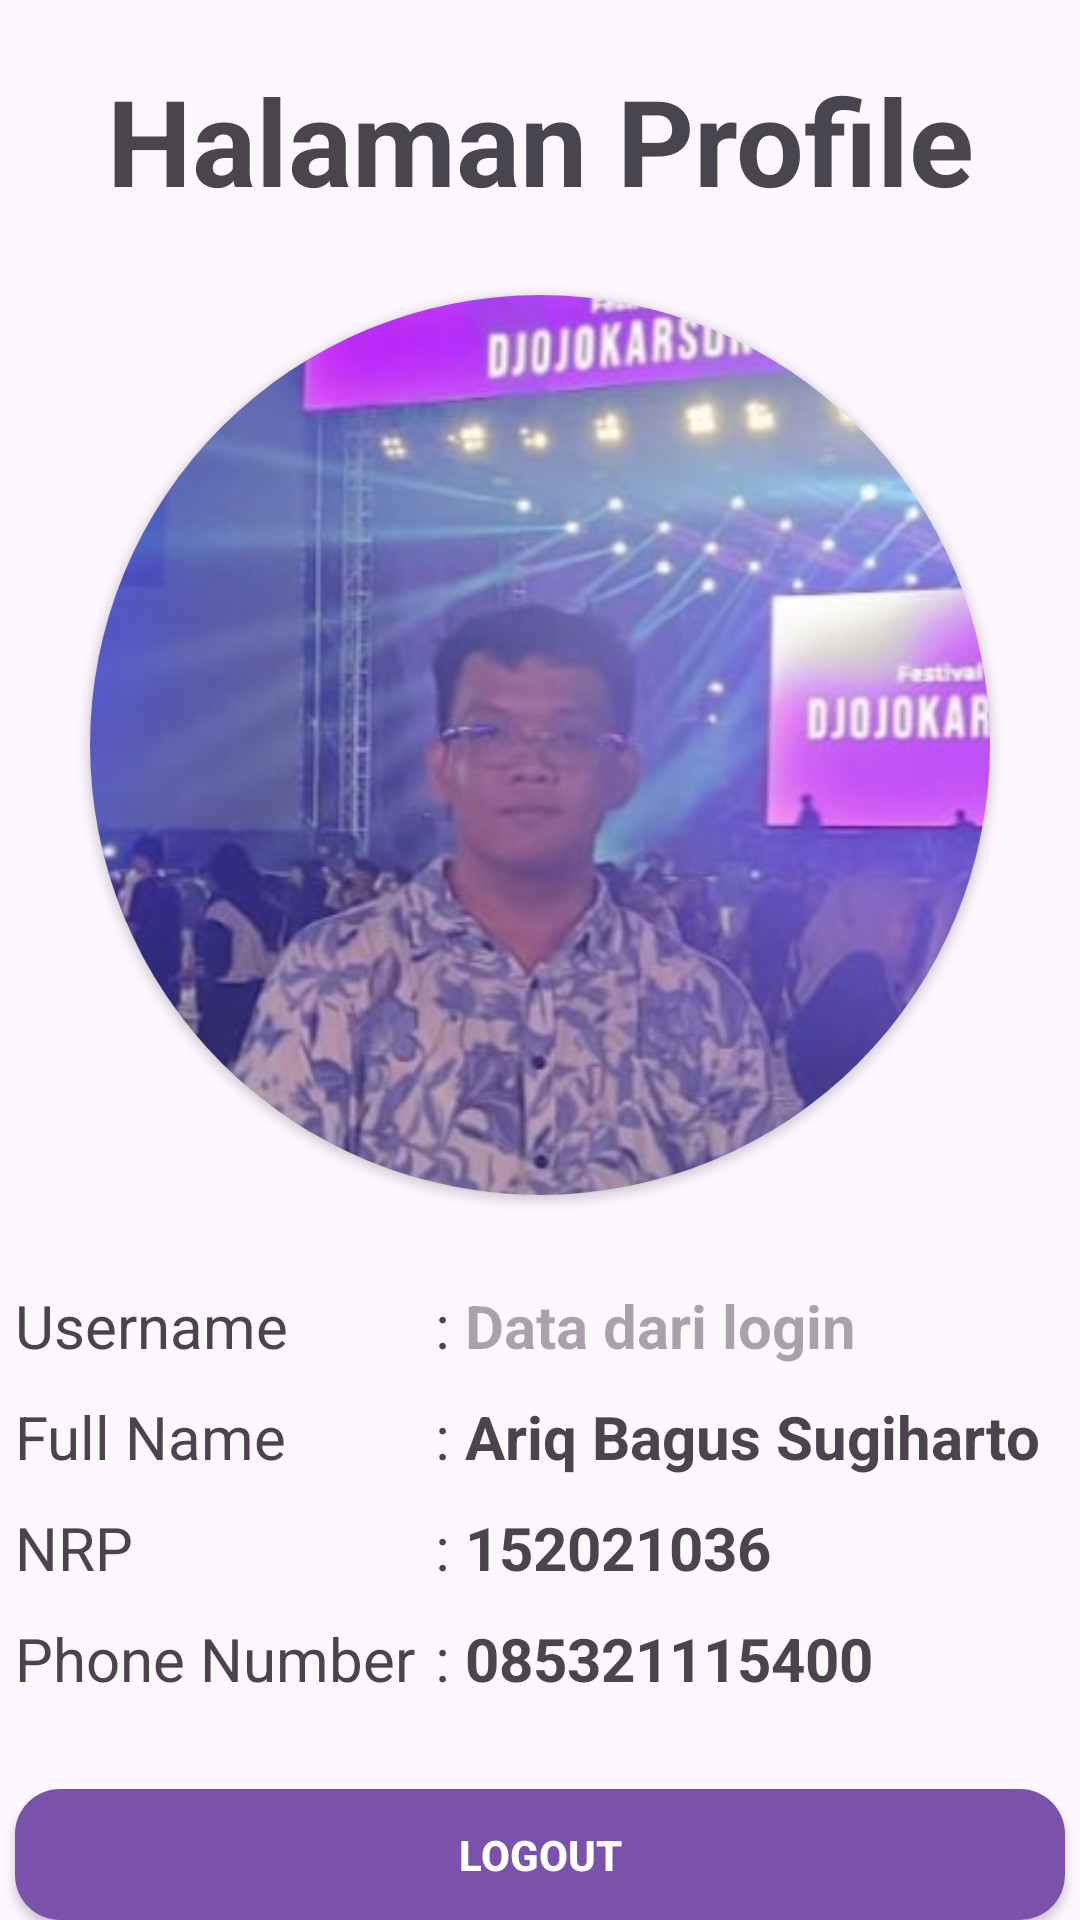

Produce the Android XML layout that renders to this screen, including the resource entries it uses.
<!-- AndroidManifest.xml: application theme Theme.Itenas -->
<!-- res/layout/fragment_f_profile.xml -->
<?xml version="1.0" encoding="utf-8"?>
<FrameLayout xmlns:android="http://schemas.android.com/apk/res/android"
    xmlns:tools="http://schemas.android.com/tools"
    android:layout_width="match_parent"
    android:layout_height="match_parent"
    xmlns:app="http://schemas.android.com/apk/res-auto"
    tools:context=".fragments.fProfile">

    
    <LinearLayout
        android:layout_width="match_parent"
        android:layout_height="match_parent"
        android:orientation="vertical">
        <TextView
            android:layout_width="match_parent"
            android:layout_height="wrap_content"
            android:text="Halaman Profile"
            android:textSize="40sp"
            android:textStyle="bold"
            android:gravity="center"
            android:paddingTop="20dp"/>
        <Space
            android:layout_width="match_parent"
            android:layout_height="25dp"/>
        <androidx.cardview.widget.CardView
            android:layout_width="300dp"
            android:layout_height="300dp"
            android:elevation="12dp"
            android:id="@+id/view2"
            app:cardCornerRadius="150dp"
            android:layout_centerHorizontal="true"
            android:layout_gravity="center">
            <ImageView
                android:layout_height="match_parent"
                android:layout_width="match_parent"
                android:id="@+id/imageView1"
                android:src="@drawable/foto_profil"
                android:scaleType="centerCrop"/>
        </androidx.cardview.widget.CardView>
        <Space
            android:layout_width="match_parent"
            android:layout_height="25dp"/>
        <LinearLayout
            android:layout_width="match_parent"
            android:layout_height="wrap_content"
            android:orientation="vertical">
            <LinearLayout
                android:layout_width="match_parent"
                android:layout_height="wrap_content"
                android:orientation="horizontal"
                android:paddingTop="5dp"
                android:paddingBottom="5dp"
                android:gravity="center">
                <TextView
                    android:layout_width="140dp"
                    android:layout_height="wrap_content"
                    android:text="Username"
                    android:textSize="20sp"/>
                <TextView
                    android:layout_width="wrap_content"
                    android:layout_height="wrap_content"
                    android:text=": "
                    android:textSize="20sp"/>
                <TextView
                    android:id="@+id/txt_username"
                    android:layout_width="200dp"
                    android:layout_height="wrap_content"
                    android:hint="Data dari login"
                    android:textStyle="bold"
                    android:textSize="20sp"/>
            </LinearLayout>
            <LinearLayout
                android:layout_width="match_parent"
                android:layout_height="wrap_content"
                android:orientation="horizontal"
                android:paddingTop="5dp"
                android:paddingBottom="5dp"
                android:gravity="center">
                <TextView
                    android:layout_width="140dp"
                    android:layout_height="wrap_content"
                    android:text="Full Name"
                    android:textSize="20sp"/>
                <TextView
                    android:layout_width="wrap_content"
                    android:layout_height="wrap_content"
                    android:text=": "
                    android:textSize="20sp"/>
                <TextView
                    android:layout_width="200dp"
                    android:layout_height="wrap_content"
                    android:text="Ariq Bagus Sugiharto"
                    android:textStyle="bold"
                    android:textSize="20sp"/>
            </LinearLayout>
            <LinearLayout
                android:layout_width="match_parent"
                android:layout_height="wrap_content"
                android:orientation="horizontal"
                android:paddingTop="5dp"
                android:paddingBottom="5dp"
                android:gravity="center">
                <TextView
                    android:layout_width="140dp"
                    android:layout_height="wrap_content"
                    android:text="NRP"
                    android:textSize="20sp"/>
                <TextView
                    android:layout_width="wrap_content"
                    android:layout_height="wrap_content"
                    android:text=": "
                    android:textSize="20sp"/>
                <TextView
                    android:layout_width="200dp"
                    android:layout_height="wrap_content"
                    android:text="152021036"
                    android:textStyle="bold"
                    android:textSize="20sp"/>
            </LinearLayout>
            <LinearLayout
                android:layout_width="match_parent"
                android:layout_height="wrap_content"
                android:orientation="horizontal"
                android:paddingTop="5dp"
                android:paddingBottom="5dp"
                android:gravity="center">
                <TextView
                    android:layout_width="140dp"
                    android:layout_height="wrap_content"
                    android:text="Phone Number"
                    android:textSize="20sp"/>
                <TextView
                    android:layout_width="wrap_content"
                    android:layout_height="wrap_content"
                    android:text=": "
                    android:textSize="20sp"/>
                <TextView
                    android:layout_width="200dp"
                    android:layout_height="wrap_content"
                    android:text="085321115400"
                    android:textStyle="bold"
                    android:textSize="20sp"/>
            </LinearLayout>
        </LinearLayout>
        <Space
            android:layout_width="match_parent"
            android:layout_height="25dp"/>
        <androidx.appcompat.widget.AppCompatButton
            android:id="@+id/profile_logout"
            android:layout_width="350dp"
            style = "@style/RoundedButton"
            android:text="Logout"/>
    </LinearLayout>

</FrameLayout>
<!-- resources referenced by this layout -->
<resources>
  <!-- drawable foto_profil: jpeg bitmap (drawable, 40170 bytes) -->
  <style name="RoundedButton">
          <item name="android:layout_width">154dp</item>
          <item name="android:layout_height">wrap_content</item>
          <item name="android:layout_gravity">center</item>
          <item name="android:background">@drawable/rounded_button</item>
          <item name="android:textColor">@color/white</item>
          <item name="android:textStyle">bold</item>
      </style>
  <style name="Theme.Itenas" parent="Base.Theme.Itenas" />
  <!-- drawable rounded_button (drawable) -->
  <?xml version="1.0" encoding="utf-8"?>
  <shape xmlns:android="http://schemas.android.com/apk/res/android">
      <corners android:radius="15dp" />
      <solid android:color="@color/purple" />
  </shape>
  <color name="white">#FFFFFFFF</color>
  <style name="Base.Theme.Itenas" parent="Theme.Material3.DayNight.NoActionBar">
          
          
      </style>
  <color name="purple">#7b52ab</color>
</resources>
